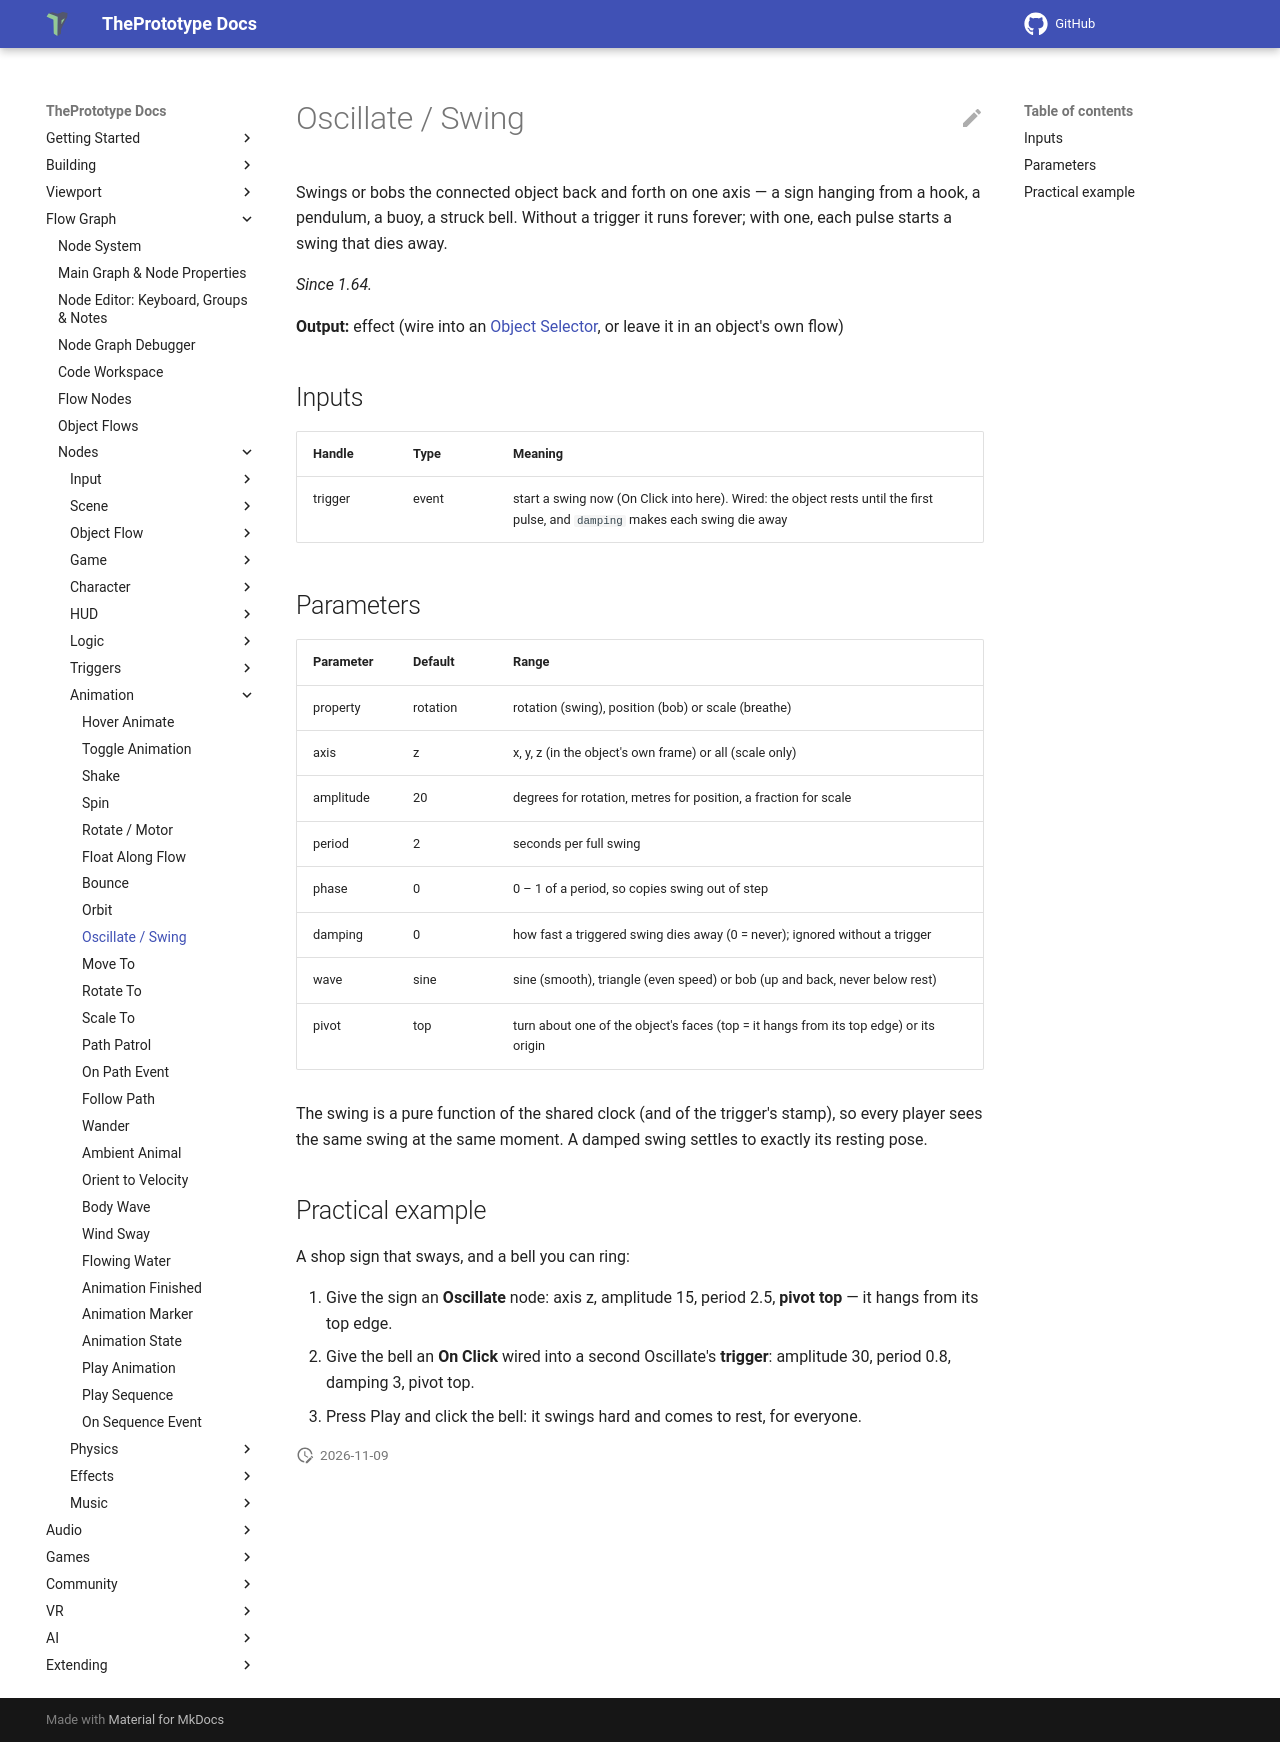

repository: theprototype-app/docs · page: nodes/oscillate/index.html · generator: mkdocs

# Oscillate / Swing

Swings or bobs the connected object back and forth on one axis — a sign hanging from a hook, a pendulum, a buoy, a struck bell. Without a trigger it runs forever; with one, each pulse starts a swing that dies away.

*Since 1.64.*

**Output:** effect (wire into an [Object Selector](objectselector.md), or leave it in an object's own flow)

## Inputs

| Handle | Type | Meaning |
|---|---|---|
| trigger | event | start a swing now (On Click into here). Wired: the object rests until the first pulse, and `damping` makes each swing die away |

## Parameters

| Parameter | Default | Range |
|---|---|---|
| property | rotation | rotation (swing), position (bob) or scale (breathe) |
| axis | z | x, y, z (in the object's own frame) or all (scale only) |
| amplitude | 20 | degrees for rotation, metres for position, a fraction for scale |
| period | 2 | seconds per full swing |
| phase | 0 | 0 – 1 of a period, so copies swing out of step |
| damping | 0 | how fast a triggered swing dies away (0 = never); ignored without a trigger |
| wave | sine | sine (smooth), triangle (even speed) or bob (up and back, never below rest) |
| pivot | top | turn about one of the object's faces (top = it hangs from its top edge) or its origin |

The swing is a pure function of the shared clock (and of the trigger's stamp), so every player sees the same swing at
the same moment. A damped swing settles to exactly its resting pose.

## Practical example

A shop sign that sways, and a bell you can ring:

1. Give the sign an **Oscillate** node: axis z, amplitude 15, period 2.5, **pivot top** — it hangs from its top edge.
2. Give the bell an **On Click** wired into a second Oscillate's **trigger**: amplitude 30, period 0.8, damping 3, pivot top.
3. Press Play and click the bell: it swings hard and comes to rest, for everyone.
